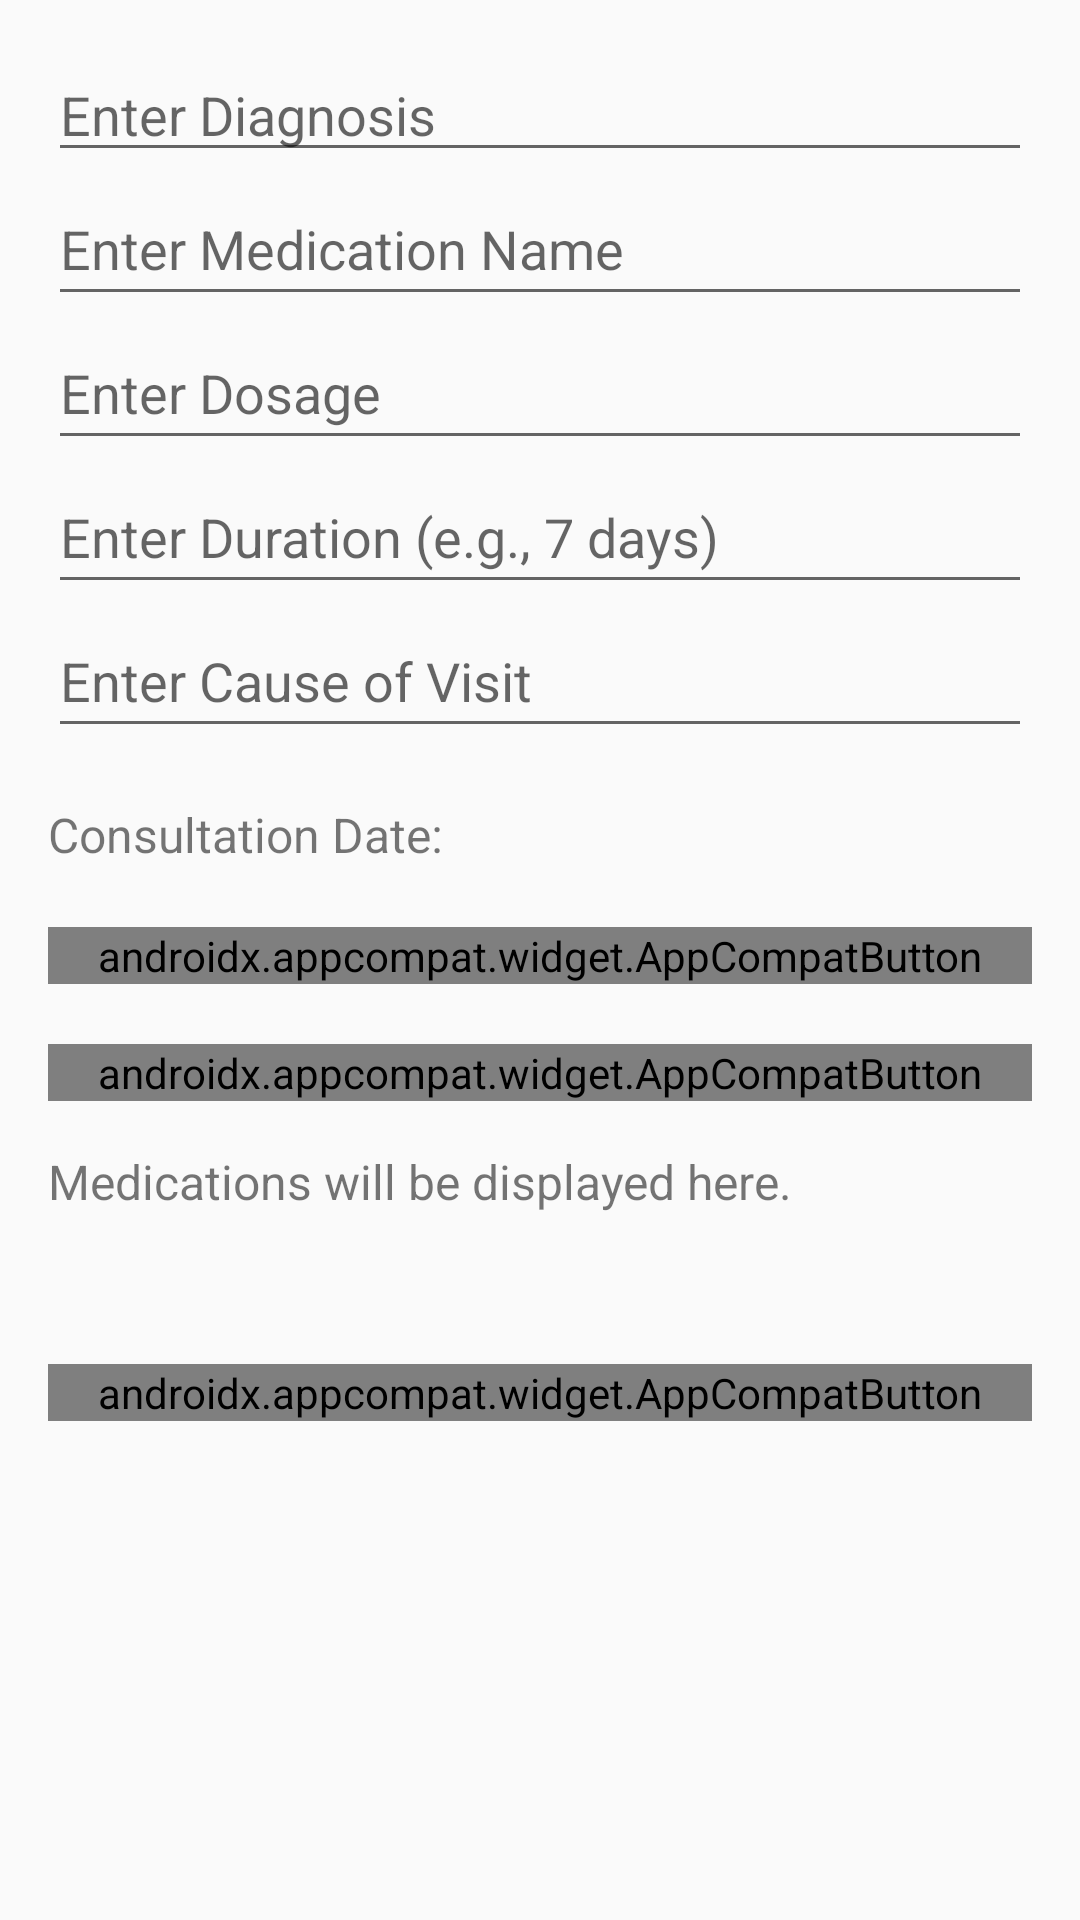

Produce the Android XML layout that renders to this screen, including the resource entries it uses.
<!-- AndroidManifest.xml: application theme Theme.AppCompat.DayNight -->
<!-- res/layout/activity_medication_tracking.xml -->
<?xml version="1.0" encoding="utf-8"?>
<androidx.constraintlayout.widget.ConstraintLayout xmlns:android="http://schemas.android.com/apk/res/android"
    xmlns:app="http://schemas.android.com/apk/res-auto"
    xmlns:tools="http://schemas.android.com/tools"
    android:id="@+id/main"
    android:layout_width="match_parent"
    android:layout_height="match_parent"
    tools:context=".MedicationTrackingActivity">
    <LinearLayout
        android:layout_width="match_parent"
        android:layout_height="match_parent"
        android:orientation="vertical"
        android:padding="16dp">

        <EditText
            android:id="@+id/diagnosisEditText"
            android:layout_width="match_parent"
            android:layout_height="wrap_content"
            android:hint="Enter Diagnosis"
            android:inputType="text" />

        <EditText
            android:id="@+id/medicationNameEditText"
            android:layout_width="match_parent"
            android:layout_height="wrap_content"
            android:hint="Enter Medication Name"
            android:minHeight="48dp" />

        <EditText
            android:id="@+id/dosageEditText"
            android:layout_width="match_parent"
            android:layout_height="wrap_content"
            android:hint="Enter Dosage"
            android:minHeight="48dp" />

        <EditText
            android:id="@+id/durationEditText"
            android:layout_width="match_parent"
            android:layout_height="wrap_content"
            android:hint="Enter Duration (e.g., 7 days)"
            android:minHeight="48dp" />

        <EditText
            android:id="@+id/causeOfVisitEditText"
            android:layout_width="match_parent"
            android:layout_height="wrap_content"
            android:hint="Enter Cause of Visit"
            android:minHeight="48dp" />


        <TextView
            android:id="@+id/selectedConsultationDateTextView"
            android:layout_width="match_parent"
            android:layout_height="wrap_content"
            android:text="Consultation Date: "
            android:paddingTop="18dp"
            android:textSize="16sp" />








        <androidx.appcompat.widget.AppCompatButton
            android:id="@+id/selectConsultationDateButton"
            android:layout_width="330dp"
            android:layout_height="wrap_content"
            android:layout_gravity="center"
            android:background="@drawable/primary_button"
            android:fontFamily="@font/dm_sans"
            android:gravity="center"
            android:layout_marginTop="20dp"
            android:text="Select Consultation Date"
            android:textAlignment="center"
            android:textAllCaps="false"
            android:textColor="@color/white"
            android:textSize="16sp"
            android:visibility="visible"
            app:layout_constraintEnd_toEndOf="@+id/updatepres"
            app:layout_constraintStart_toStartOf="@+id/updatepres"
            app:layout_constraintTop_toBottomOf="@+id/updatepres"
            tools:visibility="visible" />









        <androidx.appcompat.widget.AppCompatButton
            android:id="@+id/addMedicationButton"
            android:layout_width="330dp"
            android:layout_height="wrap_content"
            android:layout_gravity="center"
            android:background="@drawable/primary_button"
            android:fontFamily="@font/dm_sans"
            android:gravity="center"
            android:layout_marginTop="20dp"
            android:text="Submit Consultation"
            android:textAlignment="center"
            android:textAllCaps="false"
            android:textColor="@color/white"
            android:textSize="16sp"
            android:visibility="visible"
            app:layout_constraintEnd_toEndOf="@+id/updatepres"
            app:layout_constraintStart_toStartOf="@+id/updatepres"
            app:layout_constraintTop_toBottomOf="@+id/updatepres"
            tools:visibility="visible" />

        <TextView
            android:id="@+id/medicationsTextView"
            android:layout_width="match_parent"
            android:layout_height="wrap_content"
            android:paddingTop="16dp"
            android:text="Medications will be displayed here."
            android:textSize="16sp" />



        <androidx.appcompat.widget.AppCompatButton
            android:id="@+id/backButton"
            android:layout_width="330dp"
            android:layout_height="wrap_content"
            android:layout_gravity="center"
            android:background="@drawable/primary_button"
            android:fontFamily="@font/dm_sans"
            android:gravity="center"
            android:layout_marginTop="50dp"
            android:text="back"
            android:textAlignment="center"
            android:textAllCaps="false"
            android:textColor="@color/white"
            android:textSize="16sp"
            android:visibility="visible"
            app:layout_constraintEnd_toEndOf="@+id/updatepres"
            app:layout_constraintStart_toStartOf="@+id/updatepres"
            app:layout_constraintTop_toBottomOf="@+id/updatepres"
            tools:visibility="visible" />




    </LinearLayout>



















</androidx.constraintlayout.widget.ConstraintLayout>
<!-- resources referenced by this layout -->
<resources>
  <color name="white">#FFFFFFFF</color>
  <!-- drawable bottom_nav (drawable) -->
  <?xml version="1.0" encoding="utf-8"?>
  <shape xmlns:android="http://schemas.android.com/apk/res/android" android:shape="rectangle">
      <solid android:color="#66a5ad" />
      <corners android:radius="15dp" />
  </shape>
</resources>
